Run: headless pygame with SDL's dummy video driver; simulated clock (each Clock.tick advances the game by its frame time, no real sleeping); random seed 0; keys injected as events and as key.get_pressed() state; no mouse input; restart key SPACE tapped at the start of phases 3 and 4.
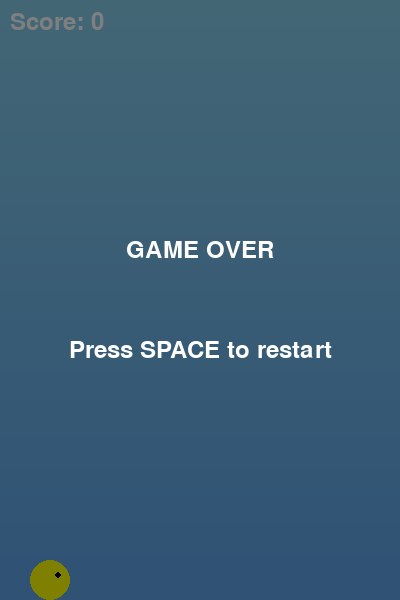
Frame 1 of 4 · flips 1–60 · no input
Frame 2 of 4 · flips 61–180 · tapped SPACE, RETURN · held RIGHT (→), D · screen unchanged from frame 1, image omitted
Frame 3 of 4 · flips 181–300 · tapped SPACE · held DOWN (↓), S · screen unchanged from frame 2, image omitted
Frame 4 of 4 · flips 301–420 · tapped SPACE · held LEFT (←), A, UP (↑), W · screen unchanged from frame 3, image omitted

The pygame program that drew these frames:

import pygame
import sys
import random
import math

# Initialize Pygame
pygame.init()

# Constants
SCREEN_WIDTH = 400
SCREEN_HEIGHT = 600
FPS = 60

# Colors
WHITE = (255, 255, 255)
BLACK = (0, 0, 0)
BLUE = (135, 206, 235)
GREEN = (34, 139, 34)
YELLOW = (255, 255, 0)
RED = (255, 0, 0)

class Bird:
    def __init__(self):
        self.x = 50
        self.y = SCREEN_HEIGHT // 2
        self.velocity = 0
        self.gravity = 0.8
        self.jump_strength = -12
        self.radius = 20
        
    def update(self):
        self.velocity += self.gravity
        self.y += self.velocity
        
        # Keep bird on screen
        if self.y < 0:
            self.y = 0
            self.velocity = 0
        elif self.y > SCREEN_HEIGHT - self.radius:
            self.y = SCREEN_HEIGHT - self.radius
            self.velocity = 0
            
    def jump(self):
        self.velocity = self.jump_strength
        
    def draw(self, screen):
        pygame.draw.circle(screen, YELLOW, (int(self.x), int(self.y)), self.radius)
        # Add simple eye
        pygame.draw.circle(screen, BLACK, (int(self.x + 8), int(self.y - 5)), 3)

class Pipe:
    def __init__(self, x):
        self.x = x
        self.gap_size = 150
        self.width = 60
        self.speed = 3
        self.gap_y = random.randint(100, SCREEN_HEIGHT - 100 - self.gap_size)
        self.passed = False
        
    def update(self):
        self.x -= self.speed
        
    def draw(self, screen):
        # Top pipe
        pygame.draw.rect(screen, GREEN, 
                        (self.x, 0, self.width, self.gap_y))
        # Bottom pipe
        pygame.draw.rect(screen, GREEN, 
                        (self.x, self.gap_y + self.gap_size, self.width, 
                         SCREEN_HEIGHT - self.gap_y - self.gap_size))
        
    def is_off_screen(self):
        return self.x + self.width < 0
        
    def collides_with(self, bird):
        # Check if bird collides with pipes
        if (bird.x + bird.radius > self.x and bird.x - bird.radius < self.x + self.width):
            if (bird.y - bird.radius < self.gap_y or 
                bird.y + bird.radius > self.gap_y + self.gap_size):
                return True
        return False

class Game:
    def __init__(self):
        self.screen = pygame.display.set_mode((SCREEN_WIDTH, SCREEN_HEIGHT))
        pygame.display.set_caption("Flappy Bird")
        self.clock = pygame.time.Clock()
        self.font = pygame.font.Font(None, 36)
        self.reset_game()
        
    def reset_game(self):
        self.bird = Bird()
        self.pipes = []
        self.score = 0
        self.game_over = False
        self.pipe_timer = 0
        
    def handle_events(self):
        for event in pygame.event.get():
            if event.type == pygame.QUIT:
                return False
            elif event.type == pygame.KEYDOWN:
                if event.key == pygame.K_SPACE:
                    if self.game_over:
                        self.reset_game()
                    else:
                        self.bird.jump()
        return True
        
    def update(self):
        if not self.game_over:
            self.bird.update()
            
            # Add new pipes
            self.pipe_timer += 1
            if self.pipe_timer > 90:  # Add pipe every 1.5 seconds at 60 FPS
                self.pipes.append(Pipe(SCREEN_WIDTH))
                self.pipe_timer = 0
                
            # Update pipes
            for pipe in self.pipes[:]:
                pipe.update()
                if pipe.is_off_screen():
                    self.pipes.remove(pipe)
                    
                # Check for scoring
                if not pipe.passed and pipe.x + pipe.width < self.bird.x:
                    pipe.passed = True
                    self.score += 1
                    
                # Check collision
                if pipe.collides_with(self.bird):
                    self.game_over = True
                    
            # Check if bird hits ground or ceiling
            if self.bird.y >= SCREEN_HEIGHT - self.bird.radius or self.bird.y <= 0:
                self.game_over = True
                
    def draw(self):
        # Sky gradient background
        for y in range(SCREEN_HEIGHT):
            color_ratio = y / SCREEN_HEIGHT
            r = int(135 * (1 - color_ratio * 0.3))
            g = int(206 * (1 - color_ratio * 0.2))
            b = int(235)
            pygame.draw.line(self.screen, (r, g, b), (0, y), (SCREEN_WIDTH, y))
            
        # Draw pipes
        for pipe in self.pipes:
            pipe.draw(self.screen)
            
        # Draw bird
        self.bird.draw(self.screen)
        
        # Draw score
        score_text = self.font.render(f"Score: {self.score}", True, WHITE)
        self.screen.blit(score_text, (10, 10))
        
        # Draw game over screen
        if self.game_over:
            overlay = pygame.Surface((SCREEN_WIDTH, SCREEN_HEIGHT))
            overlay.set_alpha(128)
            overlay.fill(BLACK)
            self.screen.blit(overlay, (0, 0))
            
            game_over_text = self.font.render("GAME OVER", True, WHITE)
            restart_text = self.font.render("Press SPACE to restart", True, WHITE)
            
            game_over_rect = game_over_text.get_rect(center=(SCREEN_WIDTH//2, SCREEN_HEIGHT//2 - 50))
            restart_rect = restart_text.get_rect(center=(SCREEN_WIDTH//2, SCREEN_HEIGHT//2 + 50))
            
            self.screen.blit(game_over_text, game_over_rect)
            self.screen.blit(restart_text, restart_rect)
            
        pygame.display.flip()
        
    def run(self):
        running = True
        while running:
            running = self.handle_events()
            self.update()
            self.draw()
            self.clock.tick(FPS)
            
        pygame.quit()
        sys.exit()

if __name__ == "__main__":
    game = Game()
    game.run()
